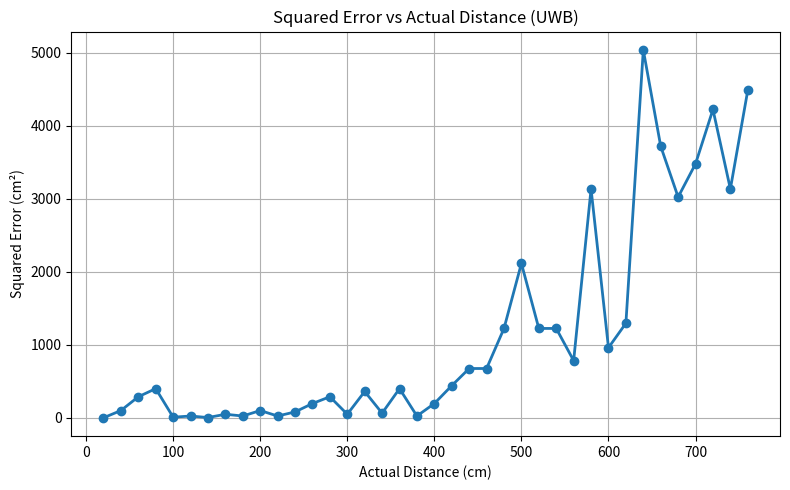

This chart was generated by the following Python code:
import matplotlib.pyplot as plt
import numpy as np

# Actual distances (in centimeters)
actual_distance = np.array([20, 40, 60, 80, 100, 120, 140, 160, 180, 200,
                            220, 240, 260, 280, 300, 320, 340, 360, 380, 400,
                            420, 440, 460, 480, 500, 520, 540, 560, 580, 600,
                            620, 640, 660, 680, 700, 720, 740, 760])

# UWB measured distances (in centimeters)
uwb_distance = np.array([19, 50, 77, 100, 103, 125, 142, 167, 185, 210,
                         225, 249, 274, 297, 307, 339, 348, 380, 385, 414,
                         441, 466, 486, 515, 546, 555, 575, 588, 636, 631,
                         656, 711, 721, 735, 759, 785, 796, 827])

# --- Error Calculations ---
# Absolute Error
uwb_error = np.abs(uwb_distance - actual_distance)

# Squared Error
uwb_squared_error = (uwb_distance - actual_distance) ** 2

# Mean Squared Error (MSE)
uwb_mse = np.mean(uwb_squared_error)

# Root Mean Squared Error (RMSE)
uwb_rmse = np.sqrt(uwb_mse)

# --- Output ---
print("Squared Error for each point:\n", uwb_squared_error)
print("\nMean Squared Error (MSE):", uwb_mse)
print("Root Mean Squared Error (RMSE):", uwb_rmse)

# --- Plotting Squared Error vs Distance ---
plt.figure(figsize=(8, 5))
plt.plot(actual_distance, uwb_squared_error, 'o-', linewidth=2)
plt.xlabel("Actual Distance (cm)")
plt.ylabel("Squared Error (cm²)")
plt.title("Squared Error vs Actual Distance (UWB)")
plt.grid(True)
plt.tight_layout()
plt.show()
